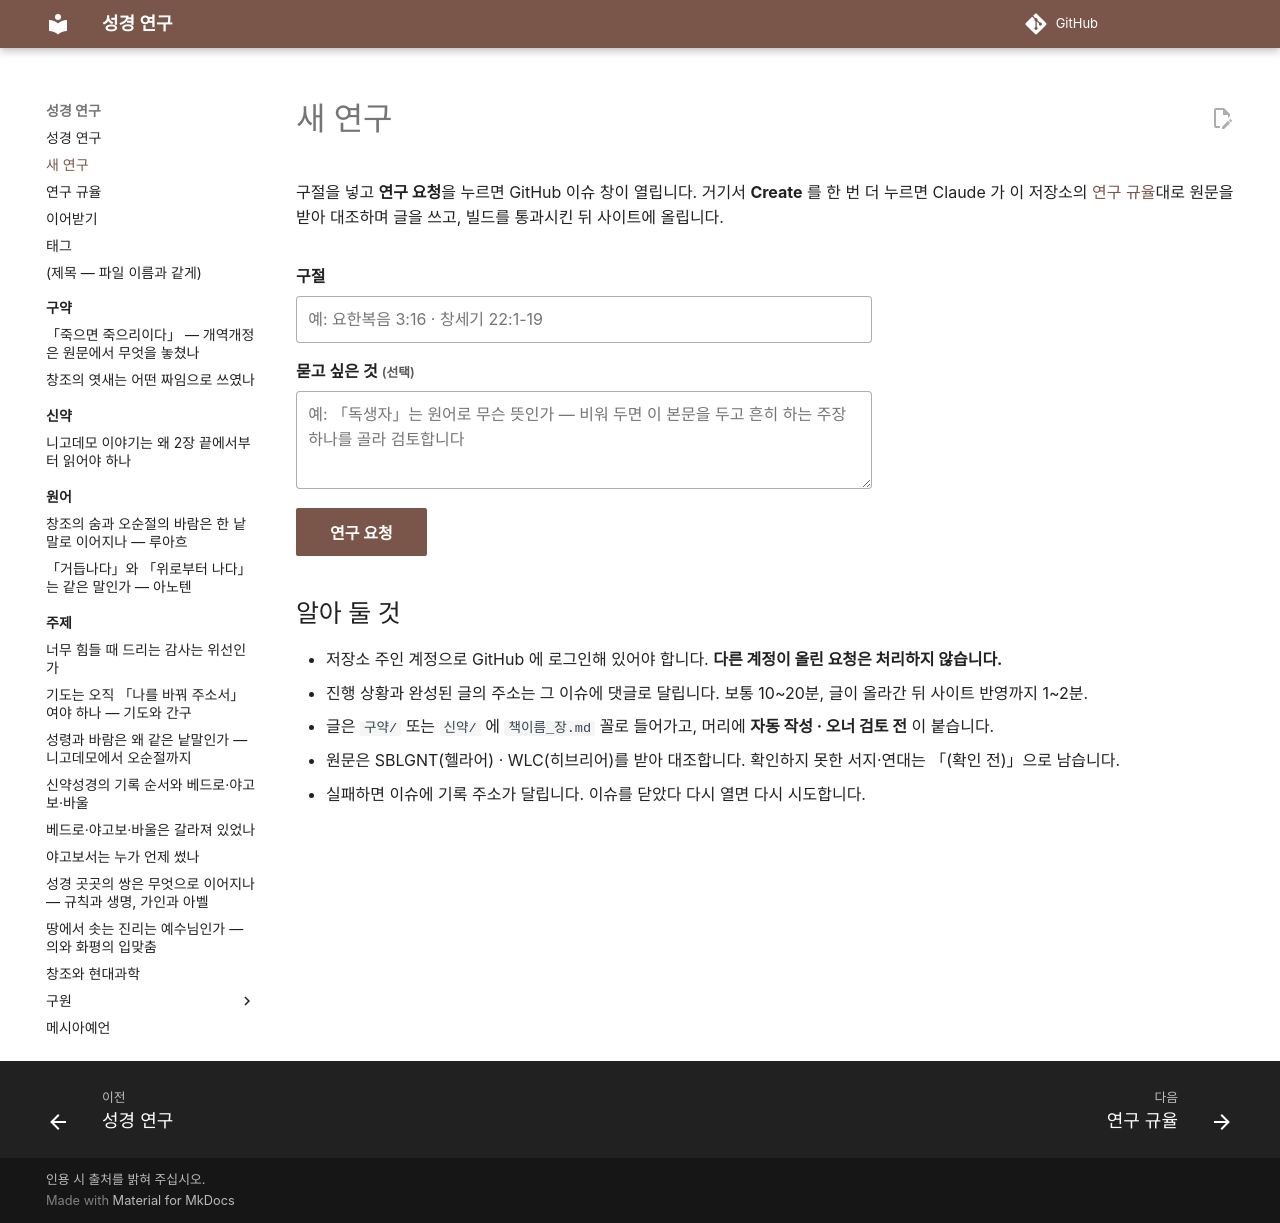

repository: DavidRheeTaekyoung/bible · page: 새연구/index.html · generator: mkdocs

---
hide:
  - toc
---

# 새 연구

구절을 넣고 **연구 요청**을 누르면 GitHub 이슈 창이 열립니다. 거기서 **Create** 를 한 번 더 누르면
Claude 가 이 저장소의 [연구 규율](연구규율.md)대로 원문을 받아 대조하며 글을 쓰고, 빌드를 통과시킨 뒤 사이트에 올립니다.

<form id="study-form" class="study-form" autocomplete="off">
  <label for="study-verse">구절</label>
  <input id="study-verse" type="text" required placeholder="예: 요한복음 3:16 · 창세기 22:1-19">
  <label for="study-question">묻고 싶은 것 <small>(선택)</small></label>
  <textarea id="study-question" rows="3" placeholder="예: 「독생자」는 원어로 무슨 뜻인가 — 비워 두면 이 본문을 두고 흔히 하는 주장 하나를 골라 검토합니다"></textarea>
  <button type="submit" class="md-button md-button--primary">연구 요청</button>
</form>

<script>
document.getElementById("study-form").addEventListener("submit", function (e) {
  e.preventDefault();
  var verse = document.getElementById("study-verse").value.trim();
  var question = document.getElementById("study-question").value.trim();
  if (!verse) return;
  var q = new URLSearchParams({ template: "study.yml", title: "새 연구: " + verse, verse: verse });
  if (question) q.set("question", question);
  window.location.href = "https://github.com/DavidRheeTaekyoung/bible/issues/new?" + q.toString();
});
</script>

## 알아 둘 것

- 저장소 주인 계정으로 GitHub 에 로그인해 있어야 합니다. **다른 계정이 올린 요청은 처리하지 않습니다.**
- 진행 상황과 완성된 글의 주소는 그 이슈에 댓글로 달립니다. 보통 10~20분, 글이 올라간 뒤 사이트 반영까지 1~2분.
- 글은 `구약/` 또는 `신약/` 에 `책이름_장.md` 꼴로 들어가고, 머리에 **자동 작성 · 오너 검토 전** 이 붙습니다.
- 원문은 SBLGNT(헬라어) · WLC(히브리어)를 받아 대조합니다. 확인하지 못한 서지·연대는 「(확인 전)」으로 남습니다.
- 실패하면 이슈에 기록 주소가 달립니다. 이슈를 닫았다 다시 열면 다시 시도합니다.
